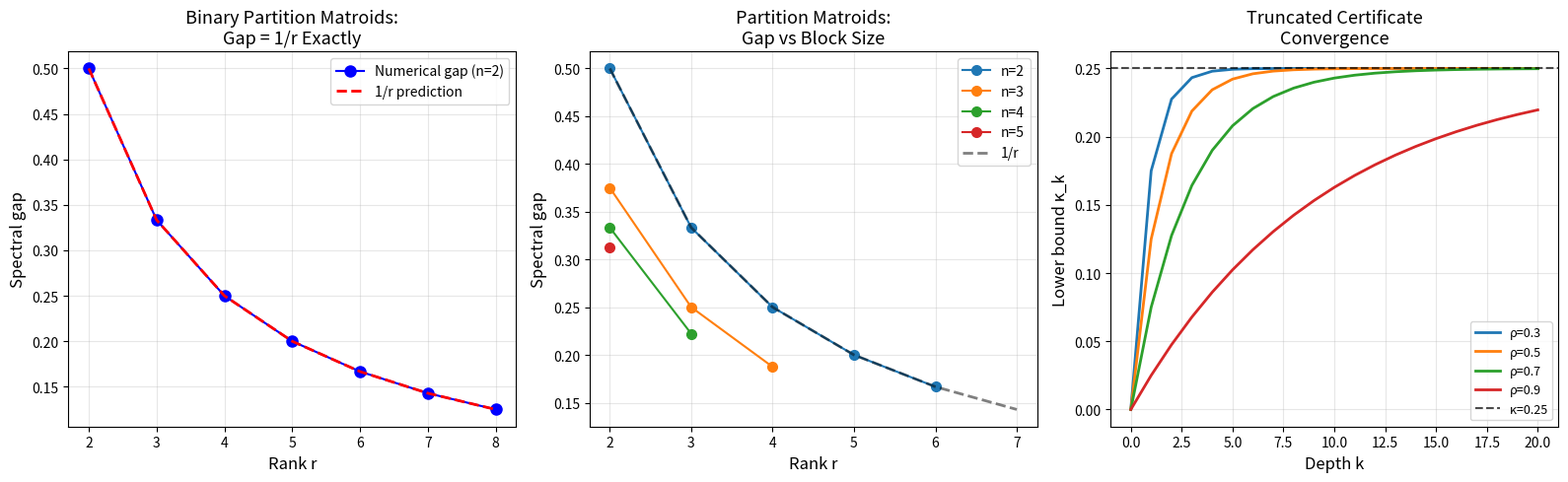

The matplotlib source for this figure:
#!/usr/bin/env python3
"""
Visualization: Spectral Gap vs 1/r for Partition Matroids

Shows how the spectral gap of the basis exchange walk compares with the
theoretical 1/r prediction from Lorentzian curvature certificates.
Includes both exact numerical gaps and certified lower bounds.
"""

import numpy as np
import matplotlib
matplotlib.use('Agg')
import matplotlib.pyplot as plt
from itertools import product as iproduct


def partition_matroid_bases(block_sizes):
    blocks = []
    offset = 0
    for bs in block_sizes:
        blocks.append(list(range(offset, offset + bs)))
        offset += bs
    return list(iproduct(*blocks))


def partition_exchange_matrix(block_sizes):
    bases = partition_matroid_bases(block_sizes)
    n = len(bases)
    r = len(block_sizes)
    P = np.zeros((n, n))
    idx = {b: i for i, b in enumerate(bases)}

    for i, b in enumerate(bases):
        neighbors = []
        for block_idx in range(r):
            bs = block_sizes[block_idx]
            offset = sum(block_sizes[:block_idx])
            for e in range(bs):
                new_elem = offset + e
                if new_elem != b[block_idx]:
                    nb = list(b)
                    nb[block_idx] = new_elem
                    neighbors.append(tuple(nb))

        total_neighbors = sum(bs - 1 for bs in block_sizes)
        if total_neighbors > 0:
            for nb in neighbors:
                j = idx[nb]
                P[i, j] = 1.0 / (2 * total_neighbors)
            P[i, i] = 1.0 - sum(P[i, :])
        else:
            P[i, i] = 1.0
    return P, bases


def spectral_gap(P):
    eigenvalues = np.sort(np.real(np.linalg.eigvals(P)))[::-1]
    if len(eigenvalues) < 2:
        return 1.0
    return 1.0 - eigenvalues[1]


fig, axes = plt.subplots(1, 3, figsize=(16, 5))

# Panel 1: Gap vs 1/r for binary partition matroids
ax = axes[0]
ranks = list(range(2, 9))
gaps_binary = []
predicted = []
for r in ranks:
    P, _ = partition_exchange_matrix([2] * r)
    gaps_binary.append(spectral_gap(P))
    predicted.append(1.0 / r)

ax.plot(ranks, gaps_binary, 'bo-', label='Numerical gap (n=2)', markersize=8)
ax.plot(ranks, predicted, 'r--', label='1/r prediction', linewidth=2)
ax.set_xlabel('Rank r', fontsize=12)
ax.set_ylabel('Spectral gap', fontsize=12)
ax.set_title('Binary Partition Matroids:\nGap = 1/r Exactly', fontsize=13)
ax.legend(fontsize=10)
ax.grid(True, alpha=0.3)

# Panel 2: Gap vs 1/r for different block sizes
ax = axes[1]
for n in [2, 3, 4, 5]:
    ranks_n = list(range(2, min(8, 12 // n + 1)))
    gaps_n = []
    for r in ranks_n:
        P, _ = partition_exchange_matrix([n] * r)
        gaps_n.append(spectral_gap(P))
    one_over_r = [1.0 / r for r in ranks_n]
    ax.plot(ranks_n, gaps_n, 'o-', label=f'n={n}', markersize=7)

ax.plot(range(2, 8), [1.0 / r for r in range(2, 8)], 'k--',
        label='1/r', linewidth=2, alpha=0.5)
ax.set_xlabel('Rank r', fontsize=12)
ax.set_ylabel('Spectral gap', fontsize=12)
ax.set_title('Partition Matroids:\nGap vs Block Size', fontsize=13)
ax.legend(fontsize=10)
ax.grid(True, alpha=0.3)

# Panel 3: Truncated certificate convergence
ax = axes[2]
kappa = 0.25
rho_values = [0.3, 0.5, 0.7, 0.9]
depths = np.arange(0, 21)

for rho in rho_values:
    bounds = [kappa * (1 - rho**k) for k in depths]
    ax.plot(depths, bounds, '-', label=f'ρ={rho}', linewidth=2)

ax.axhline(y=kappa, color='k', linestyle='--', label=f'κ={kappa}', alpha=0.7)
ax.set_xlabel('Depth k', fontsize=12)
ax.set_ylabel('Lower bound κ_k', fontsize=12)
ax.set_title('Truncated Certificate\nConvergence', fontsize=13)
ax.legend(fontsize=9)
ax.grid(True, alpha=0.3)

plt.tight_layout()
plt.savefig('spectral_gap_certificates.png', dpi=150, bbox_inches='tight')
print("Saved spectral_gap_certificates.png")
